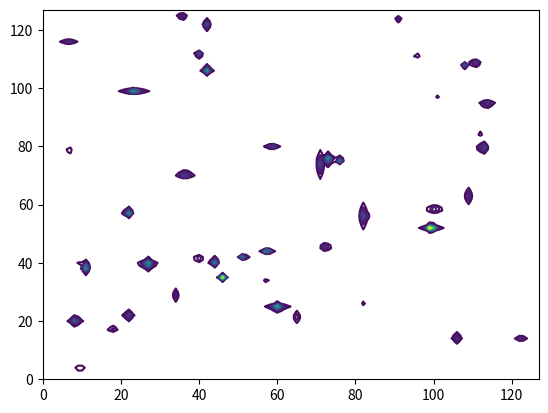

Write the Python code that produced this figure.
import numpy as np
import matplotlib.pyplot as plt
from scipy.stats import cauchy


def add_noise(signal, snr_dB):
    # 计算信号功率
    signal_power = np.mean(np.abs(signal) ** 2)

    # 计算噪声功率
    snr_linear = 10 ** (snr_dB / 10)
    noise_power = signal_power / snr_linear

    # 生成具有所需信噪比的随机噪声
    noise = np.random.normal(scale=np.sqrt(noise_power), size=signal.shape) + \
            1j * np.random.normal(scale=np.sqrt(noise_power), size=signal.shape)

    # 将噪声添加到信号中
    noisy_signal = signal + noise

    return noisy_signal


dim = 2
N1 = 128
N2 = 128

max_J = 50

# Generate FID signals
J = np.ones([dim, 1]) * max_J  # Random number of harmonics

ph = np.random.uniform(0.0, 2 * np.pi, size=(dim, max_J))  # Random phase  # TODO
A = np.random.uniform(0.05, 1.0, size=(dim, max_J))  # Random amplitude
w = np.random.uniform(0.01, 0.99, size=(dim, max_J))  # Random frequency
sgm = np.random.uniform(10, 179.2, size=(dim, max_J))  # Random relaxation time

lor1 = 2 * A[..., None] * 1 / sgm[..., None] / (np.sqrt(2 * np.pi) / (sgm[..., None]) ** 2 + (
        2 * np.pi * w[..., None] - np.linspace(0, 1, N1) * 2 * np.pi) ** 2)
lor2 = 2 * A[..., None] * 1 / sgm[..., None] / (np.sqrt(2 * np.pi) / (sgm[..., None]) ** 2 + (
        2 * np.pi * w[..., None] - np.linspace(0, 1, N2) * 2 * np.pi) ** 2)
temp_l1l2 = np.matmul(lor1[0][:, :, np.newaxis], lor2[1][:, np.newaxis])
l1l2 = np.sum(temp_l1l2, axis=0)

plt.contour(l1l2, levels=40)
plt.show()
